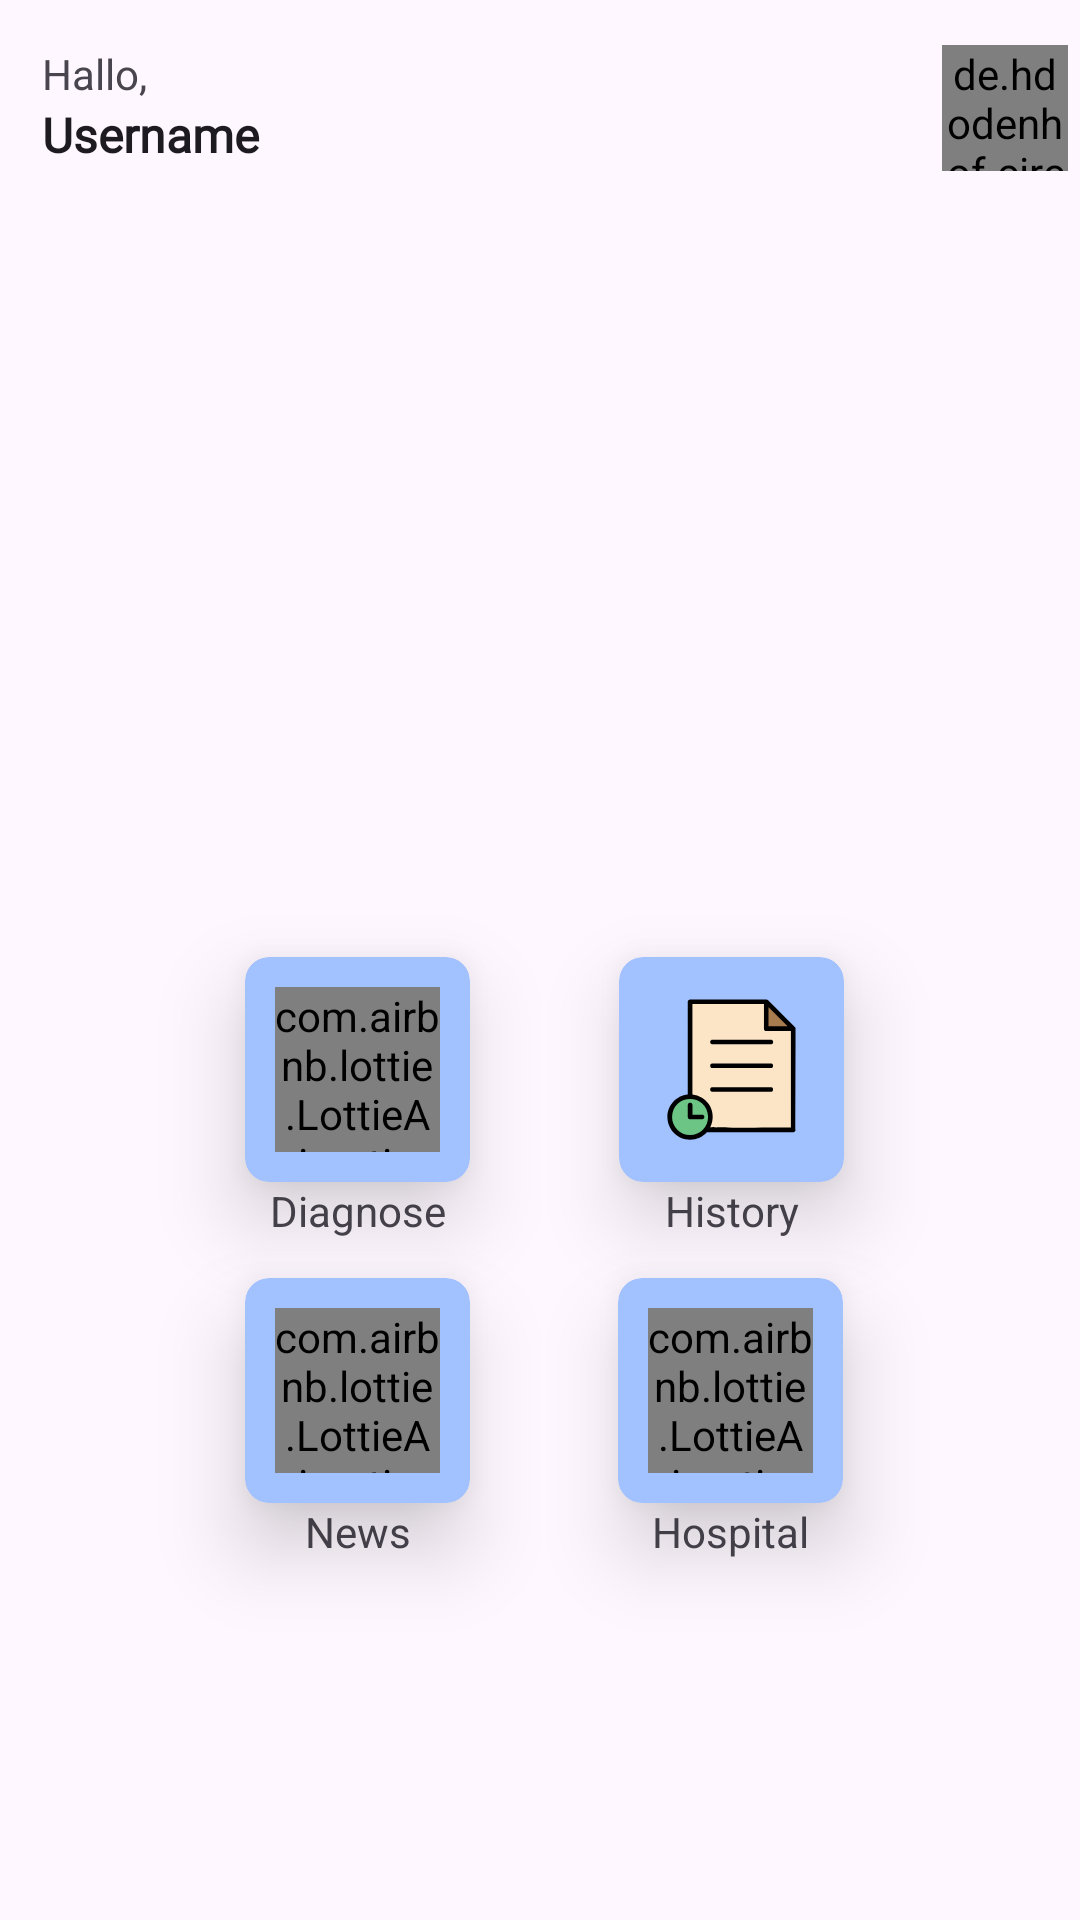

Android layout source for this screen:
<!-- AndroidManifest.xml: application theme Base.Theme.MyStoryApp -->
<!-- res/layout/fragment_home.xml -->
<?xml version="1.0" encoding="utf-8"?>
<androidx.constraintlayout.widget.ConstraintLayout xmlns:android="http://schemas.android.com/apk/res/android"
    xmlns:app="http://schemas.android.com/apk/res-auto"
    xmlns:tools="http://schemas.android.com/tools"
    android:layout_width="match_parent"
    android:layout_height="match_parent"
    tools:context=".ui.home.HomeFragment"
    android:layout_margin="24dp">

    <TextView
        android:id="@+id/text_home"
        android:layout_width="match_parent"
        android:layout_height="wrap_content"
        android:layout_marginStart="8dp"
        android:layout_marginTop="8dp"
        android:layout_marginEnd="8dp"
        android:textAlignment="center"
        android:textSize="20sp"
        app:layout_constraintBottom_toBottomOf="parent"
        app:layout_constraintEnd_toEndOf="parent"
        app:layout_constraintHorizontal_bias="0.0"
        app:layout_constraintStart_toStartOf="parent"
        app:layout_constraintTop_toTopOf="parent"
        app:layout_constraintVertical_bias="0.991" />

    <LinearLayout
        android:id="@+id/linearLayout"
        android:layout_width="408dp"
        android:layout_height="62dp"
        android:layout_marginTop="15dp"
        android:layout_marginLeft="34dp"
        android:orientation="horizontal"
        app:layout_constraintEnd_toEndOf="parent"
        app:layout_constraintHorizontal_bias="0.666"
        app:layout_constraintStart_toStartOf="parent"
        app:layout_constraintTop_toTopOf="parent">


        <LinearLayout
            android:layout_width="0dp"
            android:layout_height="match_parent"
            android:layout_weight="1"
            android:layout_marginLeft="34dp"
            android:orientation="vertical">

            <TextView
                android:layout_width="match_parent"
                android:layout_height="wrap_content"
                android:text="Hallo," />

            <TextView
                android:id="@+id/usernamesHome"
                android:layout_width="match_parent"
                android:layout_height="match_parent"
                android:textStyle="bold"
                style="@style/Medium16sp"
                android:text="@string/username" />
        </LinearLayout>
        <de.hdodenhof.circleimageview.CircleImageView
            android:layout_width="42dp"
            android:layout_marginRight="32dp"
            android:layout_height="42dp"
            android:src="@drawable/ijotuaprofile" />
    </LinearLayout>

    <androidx.cardview.widget.CardView
        android:id="@+id/viewPager2"
        android:layout_width="wrap_content"
        android:layout_height="wrap_content"
        android:layout_marginTop="10dp"
        app:layout_constraintEnd_toEndOf="parent"
        app:layout_constraintHorizontal_bias="0.0"
        app:layout_constraintStart_toStartOf="parent"
        app:layout_constraintTop_toBottomOf="@+id/linearLayout">

        <ImageView
            android:layout_width="match_parent"
            android:layout_height="200dp"
            android:src="@drawable/gambar1" />
    </androidx.cardview.widget.CardView>

    <androidx.cardview.widget.CardView
        android:id="@+id/cardView"
        android:layout_width="75dp"
        android:layout_height="75dp"
        android:layout_marginStart="24dp"
        android:layout_marginTop="32dp"
        android:layout_marginEnd="60dp"
        app:cardElevation="16dp"
        app:cardCornerRadius="8dp"
        app:cardBackgroundColor="@color/primer2"
        app:layout_constraintEnd_toEndOf="parent"
        app:layout_constraintHorizontal_bias="0.907"
        app:layout_constraintStart_toStartOf="parent"
        app:layout_constraintTop_toBottomOf="@+id/viewPager2">

        <LinearLayout
            android:layout_width="match_parent"
            android:layout_height="match_parent"
            android:layout_margin="10dp"
            android:orientation="vertical">

            <ImageView
                android:layout_width="match_parent"
                android:layout_height="match_parent"
                android:src="@drawable/rencent" />
        </LinearLayout>
    </androidx.cardview.widget.CardView>

    <TextView
        android:layout_width="wrap_content"
        android:layout_height="wrap_content"
        android:text="History"
        app:layout_constraintEnd_toEndOf="@+id/cardView"
        app:layout_constraintStart_toStartOf="@+id/cardView"
        app:layout_constraintTop_toBottomOf="@+id/cardView" />

    <androidx.cardview.widget.CardView
        android:id="@+id/cardView2"
        android:layout_width="75dp"
        android:layout_height="75dp"
        android:layout_marginStart="60dp"
        android:layout_marginTop="32dp"
        app:cardBackgroundColor="@color/primer2"
        app:cardElevation="16dp"
        app:cardCornerRadius="8dp"
        app:layout_constraintEnd_toStartOf="@+id/cardView"
        app:layout_constraintHorizontal_bias="0.306"
        app:layout_constraintStart_toStartOf="parent"
        app:layout_constraintTop_toBottomOf="@+id/viewPager2">

        <LinearLayout
            android:layout_width="match_parent"
            android:layout_height="match_parent"
            android:layout_margin="10dp"
            android:orientation="vertical">
            <com.airbnb.lottie.LottieAnimationView
                android:layout_width="match_parent"
                android:layout_height="match_parent"
                app:lottie_autoPlay="true"
                app:lottie_loop="true"
                app:lottie_rawRes="@raw/search"
                app:lottie_repeatMode="restart" />
        </LinearLayout>
    </androidx.cardview.widget.CardView>

    <TextView
        android:layout_width="wrap_content"
        android:layout_height="wrap_content"
        android:text="Diagnose"
        app:layout_constraintEnd_toEndOf="@+id/cardView2"
        app:layout_constraintStart_toStartOf="@+id/cardView2"
        app:layout_constraintTop_toBottomOf="@+id/cardView2" />

    <androidx.cardview.widget.CardView
        android:id="@+id/cardView4"
        android:layout_width="75dp"
        android:layout_height="75dp"
        android:layout_marginStart="60dp"
        android:layout_marginTop="32dp"
        app:cardElevation="16dp"
        app:cardCornerRadius="8dp"
        app:cardBackgroundColor="@color/primer2"
        app:layout_constraintEnd_toStartOf="@+id/cardView3"
        app:layout_constraintHorizontal_bias="0.306"
        app:layout_constraintStart_toStartOf="parent"
        app:layout_constraintTop_toBottomOf="@+id/cardView2">

        <LinearLayout
            android:layout_width="match_parent"
            android:layout_height="match_parent"
            android:layout_margin="10dp"
            android:orientation="vertical">

            <com.airbnb.lottie.LottieAnimationView
                android:layout_width="match_parent"
                android:layout_height="match_parent"
                app:lottie_autoPlay="true"
                app:lottie_rawRes="@raw/newspaper" />
        </LinearLayout>
    </androidx.cardview.widget.CardView>

    <TextView
        android:layout_width="wrap_content"
        android:layout_height="wrap_content"
        android:text="News"
        app:layout_constraintEnd_toEndOf="@+id/cardView4"
        app:layout_constraintStart_toStartOf="@+id/cardView4"
        app:layout_constraintTop_toBottomOf="@+id/cardView4" />

    <androidx.cardview.widget.CardView
        android:id="@+id/cardView3"
        android:layout_width="75dp"
        android:layout_height="75dp"
        android:layout_marginTop="32dp"
        android:layout_marginEnd="60dp"
        app:cardElevation="16dp"
        app:cardCornerRadius="8dp"
        app:cardBackgroundColor="@color/primer2"
        app:layout_constraintEnd_toEndOf="parent"
        app:layout_constraintHorizontal_bias="0.916"
        app:layout_constraintStart_toStartOf="parent"
        app:layout_constraintTop_toBottomOf="@+id/cardView">

        <LinearLayout
            android:layout_width="match_parent"
            android:layout_height="match_parent"
            android:layout_margin="10dp"
            android:orientation="vertical">

            <com.airbnb.lottie.LottieAnimationView
                android:layout_width="match_parent"
                android:layout_height="match_parent"
                app:lottie_autoPlay="true"
                app:lottie_loop="true"
                app:lottie_rawRes="@raw/location"
                app:lottie_repeatMode="restart" />
        </LinearLayout>
    </androidx.cardview.widget.CardView>

    <TextView
        android:layout_width="wrap_content"
        android:layout_height="wrap_content"
        android:text="Hospital"
        app:layout_constraintEnd_toEndOf="@+id/cardView3"
        app:layout_constraintStart_toStartOf="@+id/cardView3"
        app:layout_constraintTop_toBottomOf="@+id/cardView3" />

</androidx.constraintlayout.widget.ConstraintLayout>
<!-- resources referenced by this layout -->
<resources>
  <color name="primer2">#A2C1FF</color>
  <!-- drawable ijotuaprofile (drawable) -->
  <vector xmlns:android="http://schemas.android.com/apk/res/android" android:height="24dp" android:tint="#3F532E" android:viewportHeight="24" android:viewportWidth="24" android:width="24dp">
        
      <path android:fillColor="@android:color/white" android:pathData="M12,2C6.48,2 2,6.48 2,12s4.48,10 10,10s10,-4.48 10,-10S17.52,2 12,2zM12,6c1.93,0 3.5,1.57 3.5,3.5S13.93,13 12,13s-3.5,-1.57 -3.5,-3.5S10.07,6 12,6zM12,20c-2.03,0 -4.43,-0.82 -6.14,-2.88C7.55,15.8 9.68,15 12,15s4.45,0.8 6.14,2.12C16.43,19.18 14.03,20 12,20z"/>
      
  </vector>
  <!-- drawable rencent (drawable) -->
  <vector xmlns:android="http://schemas.android.com/apk/res/android"
      android:width="100dp"
      android:height="100dp"
      android:viewportWidth="100"
      android:viewportHeight="100">
    <path
        android:fillColor="#FF000000"
        android:pathData="M88.82,86.56c0,0.78 -0.63,1.41 -1.41,1.41h-52.35C32.55,90.75 28.93,92.5 24.9,92.5c-7.57,0 -13.74,-6.16 -13.74,-13.74c0,-7.1 5.41,-12.96 12.33,-13.66V8.91c0,-0.78 0.63,-1.41 1.41,-1.41l46.18,0c0.37,0 0.73,0.16 1,0.41c0,0 16.33,16.33 16.33,16.33c0.19,0.2 0.34,0.46 0.39,0.74C88.9,25.27 88.76,86.23 88.82,86.56z"/>
    <path
        android:pathData="M72.49,12.31l0,11.53l11.53,0z"
        android:fillColor="#a97c50"/>
    <path
        android:pathData="M86,26.65H71.08c-0.78,0 -1.41,-0.63 -1.41,-1.41V10.32H26.31c0,0 0,54.78 0,54.78c3.88,0.4 7.53,2.53 9.77,5.72c2.94,4.03 3.36,9.66 1.08,14.1c-0.81,0.71 48.9,-0.01 48.84,0.24V26.65z"
        android:fillColor="#fbe5c6"/>
    <path
        android:fillColor="#FF000000"
        android:pathData="M73.85,49.14c0,0 -35.39,0 -35.39,0 -1.86,-0.03 -1.84,-2.79 0,-2.82h35.39C75.71,46.36 75.69,49.12 73.85,49.14zM37.06,33.35c0,0.78 0.63,1.41 1.41,1.41h35.39c0.78,0 1.41,-0.63 1.41,-1.41s-0.63,-1.41 -1.41,-1.41H38.46C37.69,31.94 37.06,32.57 37.06,33.35zM73.85,60.71H38.46c-1.84,0.03 -1.86,2.78 0,2.82 0,0 35.39,0 35.39,0C75.69,63.5 75.71,60.75 73.85,60.71z"/>
    <path
        android:pathData="M35.82,78.76c-0.6,-14.52 -21.24,-14.52 -21.84,0c0,6.04 4.9,10.95 10.92,10.95C30.96,89.76 35.85,84.64 35.82,78.76z"
        android:fillColor="#6dc585"/>
    <path
        android:fillColor="#FF000000"
        android:pathData="M32.15,77.36h-5.84v-5.84c-0.03,-1.85 -2.79,-1.85 -2.82,0c0,0 0,7.25 0,7.25c0,0.78 0.63,1.41 1.41,1.41h7.25C34,80.14 34,77.39 32.15,77.36z"/>
  </vector>
  <string name="username">Username</string>
  <style name="Medium16sp" parent="TextAppearance.AppCompat">
          <item name="android:textColor">?android:attr/textColorPrimary</item>
          <item name="android:fontFamily">@font/poppins_medium</item>
          <item name="android:textSize">16sp</item>
      </style>
  <style name="Base.Theme.MyStoryApp" parent="Theme.Material3.DayNight.NoActionBar">
          
          <item name="colorPrimary">@color/ijomuda</item>
          <item name="colorAccent">@color/ijomuda</item>
          <item name="colorPrimaryVariant">@color/ijomuda</item>
          <item name="colorOnPrimary">@color/white</item>
          
          <item name="colorSecondary">@color/teal_200</item>
          <item name="colorSecondaryVariant">@color/teal_700</item>
          <item name="colorOnSecondary">@color/black</item>
          
          <item name="android:statusBarColor">@color/ijomuda</item>
  
      </style>
  <color name="ijomuda">#36804F</color>
  <color name="white">#FFFFFFFF</color>
  <color name="teal_200">#FF03DAC5</color>
  <color name="teal_700">#FF018786</color>
  <color name="black">#FF000000</color>
</resources>
